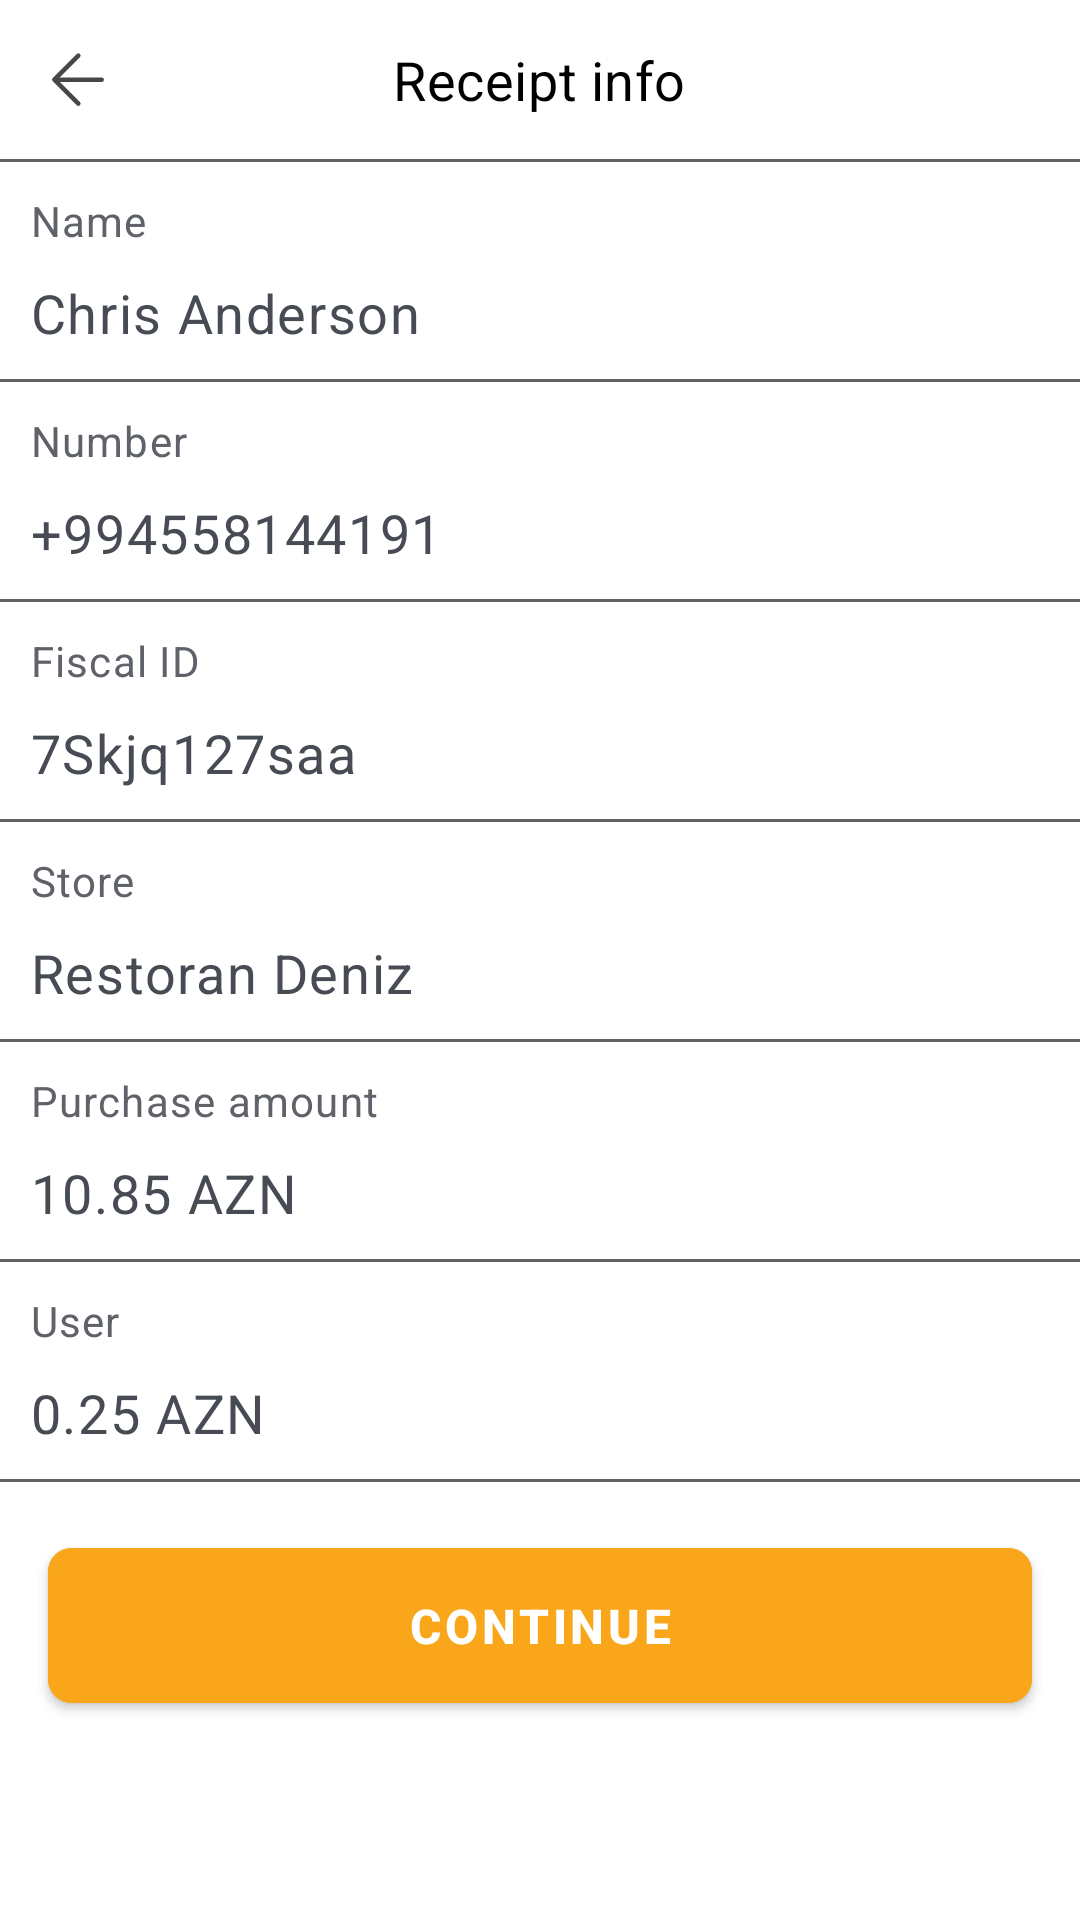

Layout XML and referenced resources for this Android screen:
<!-- AndroidManifest.xml: application theme Theme.EDVGeriAl -->
<!-- res/layout/fragment_reciept.xml -->
<?xml version="1.0" encoding="utf-8"?>
<androidx.appcompat.widget.LinearLayoutCompat xmlns:android="http://schemas.android.com/apk/res/android"
    xmlns:tools="http://schemas.android.com/tools"
    android:layout_width="match_parent"
    app:divider="@drawable/vertical_empty_with_underline"
    app:showDividers="middle"
    android:layout_height="match_parent"
    xmlns:app="http://schemas.android.com/apk/res-auto"
    android:orientation="vertical"
    tools:context=".fragment.ReceiptFragment">
    <RelativeLayout

        android:id="@+id/relativeLayout_enterFiscal"
        android:layout_width="match_parent"
        android:layout_height="wrap_content"
        app:layout_constraintTop_toTopOf="parent">

        <ImageButton
            android:id="@+id/arrow_back"
            android:layout_width="wrap_content"
            android:layout_height="wrap_content"
            android:layout_margin="17dp"
            android:background="@drawable/ic_arrow_back"
            android:backgroundTint="#474747" />

        <TextView
            android:id="@+id/bonuses"
            android:layout_width="wrap_content"
            android:layout_height="wrap_content"
            android:layout_centerInParent="true"
            android:letterSpacing="0.01"
            android:text="Receipt info"
            android:textColor="#000000"
            android:textSize="18sp" />
    </RelativeLayout>

    <ScrollView
        android:layout_width="match_parent"
        android:layout_height="wrap_content">
        <androidx.appcompat.widget.LinearLayoutCompat
            android:layout_width="match_parent"
            android:layout_height="wrap_content"
            app:divider="@drawable/vertical_empty_with_underline"
            app:showDividers="middle"
            android:orientation="vertical"
            >

            <androidx.appcompat.widget.LinearLayoutCompat
                android:layout_width="wrap_content"
                android:layout_height="wrap_content"
                android:padding="10dp"
                android:orientation="vertical">

                <TextView
                    android:layout_width="wrap_content"
                    android:layout_height="wrap_content"
                    android:text="Name"
                    android:textColor="#5F6369"
                    android:textSize="14sp"
                    android:letterSpacing="0.03"/>
                <TextView

                    android:layout_width="wrap_content"
                    android:layout_height="wrap_content"
                    android:text="Chris Anderson"
                    android:textColor="#474C54"
                    android:textSize="18sp"
                    android:paddingTop="9dp"
                    android:letterSpacing="0.03"/>
            </androidx.appcompat.widget.LinearLayoutCompat>
            <androidx.appcompat.widget.LinearLayoutCompat
                android:layout_width="wrap_content"
                android:layout_height="wrap_content"
                android:padding="10dp"
                android:orientation="vertical">

                <TextView
                    android:layout_width="wrap_content"
                    android:layout_height="wrap_content"
                    android:text="Number"
                    android:textColor="#5F6369"
                    android:textSize="14sp"
                    android:letterSpacing="0.03"/>
                <TextView

                    android:layout_width="wrap_content"
                    android:layout_height="wrap_content"
                    android:text="+994558144191"
                    android:textColor="#474C54"
                    android:textSize="18sp"
                    android:paddingTop="9dp"
                    android:letterSpacing="0.03"/>
            </androidx.appcompat.widget.LinearLayoutCompat>
            <androidx.appcompat.widget.LinearLayoutCompat
                android:layout_width="wrap_content"
                android:layout_height="wrap_content"
                android:padding="10dp"
                android:orientation="vertical">

                <TextView
                    android:layout_width="wrap_content"
                    android:layout_height="wrap_content"
                    android:text="Fiscal ID"
                    android:textColor="#5F6369"
                    android:textSize="14sp"
                    android:letterSpacing="0.03"/>
                <TextView

                    android:layout_width="wrap_content"
                    android:layout_height="wrap_content"
                    android:text="7Skjq127saa"
                    android:textColor="#474C54"
                    android:textSize="18sp"
                    android:paddingTop="9dp"
                    android:letterSpacing="0.03"/>
            </androidx.appcompat.widget.LinearLayoutCompat>
            <androidx.appcompat.widget.LinearLayoutCompat
                android:layout_width="wrap_content"
                android:layout_height="wrap_content"
                android:padding="10dp"
                android:orientation="vertical">

                <TextView
                    android:layout_width="wrap_content"
                    android:layout_height="wrap_content"
                    android:text="Store"
                    android:textColor="#5F6369"
                    android:textSize="14sp"
                    android:letterSpacing="0.03"/>
                <TextView

                    android:layout_width="wrap_content"
                    android:layout_height="wrap_content"
                    android:text="Restoran Deniz"
                    android:textColor="#474C54"
                    android:textSize="18sp"
                    android:paddingTop="9dp"
                    android:letterSpacing="0.03"/>
            </androidx.appcompat.widget.LinearLayoutCompat>
            <androidx.appcompat.widget.LinearLayoutCompat
                android:layout_width="wrap_content"
                android:layout_height="wrap_content"
                android:padding="10dp"
                android:orientation="vertical">

                <TextView
                    android:layout_width="wrap_content"
                    android:layout_height="wrap_content"
                    android:text="Purchase amount"
                    android:textColor="#5F6369"
                    android:textSize="14sp"
                    android:letterSpacing="0.03"/>
                <TextView

                    android:layout_width="wrap_content"
                    android:layout_height="wrap_content"
                    android:text="10.85 AZN"
                    android:textColor="#474C54"
                    android:textSize="18sp"
                    android:paddingTop="9dp"
                    android:letterSpacing="0.03"/>
            </androidx.appcompat.widget.LinearLayoutCompat>
            <androidx.appcompat.widget.LinearLayoutCompat
                android:layout_width="wrap_content"
                android:layout_height="wrap_content"
                android:padding="10dp"
                android:orientation="vertical">

                <TextView
                    android:layout_width="wrap_content"
                    android:layout_height="wrap_content"
                    android:text="User"
                    android:textColor="#5F6369"
                    android:textSize="14sp"
                    android:letterSpacing="0.03"/>
                <TextView

                    android:layout_width="wrap_content"
                    android:layout_height="wrap_content"
                    android:text="0.25 AZN"
                    android:textColor="#474C54"
                    android:textSize="18sp"
                    android:paddingTop="9dp"
                    android:letterSpacing="0.03"/>
            </androidx.appcompat.widget.LinearLayoutCompat>

            <com.google.android.material.button.MaterialButton
                android:layout_width="match_parent"
                android:layout_height="wrap_content"
                app:layout_constraintTop_toBottomOf="@+id/linear_input_fiscal"
                android:id="@+id/btn__receipt_continue"
                android:layout_marginTop="16dp"
                android:layout_marginHorizontal="16dp"
                android:text="continue"
                android:textStyle="bold"
                app:cornerRadius="8sp"
                android:backgroundTint="@color/orange"
                android:clickable="false"
                android:textColor="@color/white"
                android:textSize="16sp"
                android:padding="15dp"
                android:letterSpacing="0.08"/>

        </androidx.appcompat.widget.LinearLayoutCompat>
    </ScrollView>


</androidx.appcompat.widget.LinearLayoutCompat>
<!-- resources referenced by this layout -->
<resources>
  <color name="orange">#FAA61A</color>
  <color name="white">#FFFFFF</color>
  <!-- drawable ic_arrow_back (drawable) -->
  <vector xmlns:android="http://schemas.android.com/apk/res/android"
      android:width="18dp"
      android:height="19dp"
      android:viewportWidth="18"
      android:viewportHeight="19">
    <path
        android:pathData="M16.889,9.555H2.476"
        android:strokeWidth="1.5"
        android:fillColor="#00000000"
        android:strokeColor="#474747"
        android:strokeLineCap="round"/>
    <path
        android:pathData="M9.111,1.555L1.111,9.555L9.111,17.555"
        android:strokeLineJoin="round"
        android:strokeWidth="1.5"
        android:fillColor="#00000000"
        android:strokeColor="#474747"
        android:strokeLineCap="round"/>
  </vector>
  <!-- drawable vertical_empty_with_underline (drawable) -->
  <?xml version="1.0" encoding="utf-8"?>
  <shape xmlns:android="http://schemas.android.com/apk/res/android">
      <size android:height="1dp" android:width="400dp"/>
      <padding android:right="10dp" android:left="10dp"/>
      <solid android:color="@color/grey"/>
  </shape>
  <style name="Theme.EDVGeriAl" parent="Theme.MaterialComponents.DayNight.NoActionBar">
          
          <item name="colorPrimary">@color/orange</item>
          <item name="colorPrimaryVariant">@color/broken_white</item>
          <item name="colorOnPrimary">@color/black</item>
          
          <item name="colorSecondary">@color/black</item>
          <item name="colorSecondaryVariant">@color/black</item>
          <item name="colorOnSecondary">@color/black</item>
          
          <item name="android:statusBarColor">@color/white</item>
          <item name="android:windowLightStatusBar" tools:targetApi="m">true</item>
      </style>
  <color name="grey">#61615F</color>
  <color name="broken_white">#F5F5F5</color>
  <color name="black">#000000</color>
</resources>
